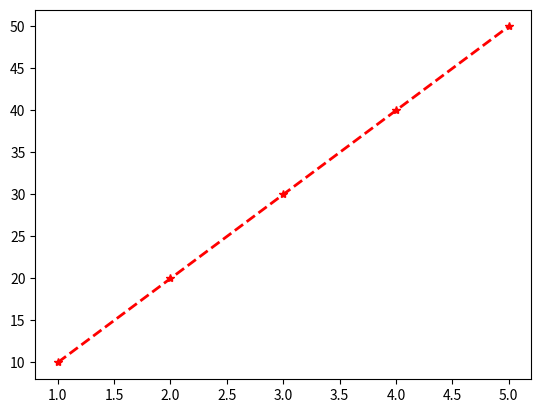

This figure's Python source:
import matplotlib.pyplot as plt
import numpy as np
x=np.array([1,2,3,4,5])
y=np.array([10,20,30,40,50])
plt.plot(x,y,color='red',marker='*',linestyle='--',linewidth=2)
plt.show()
